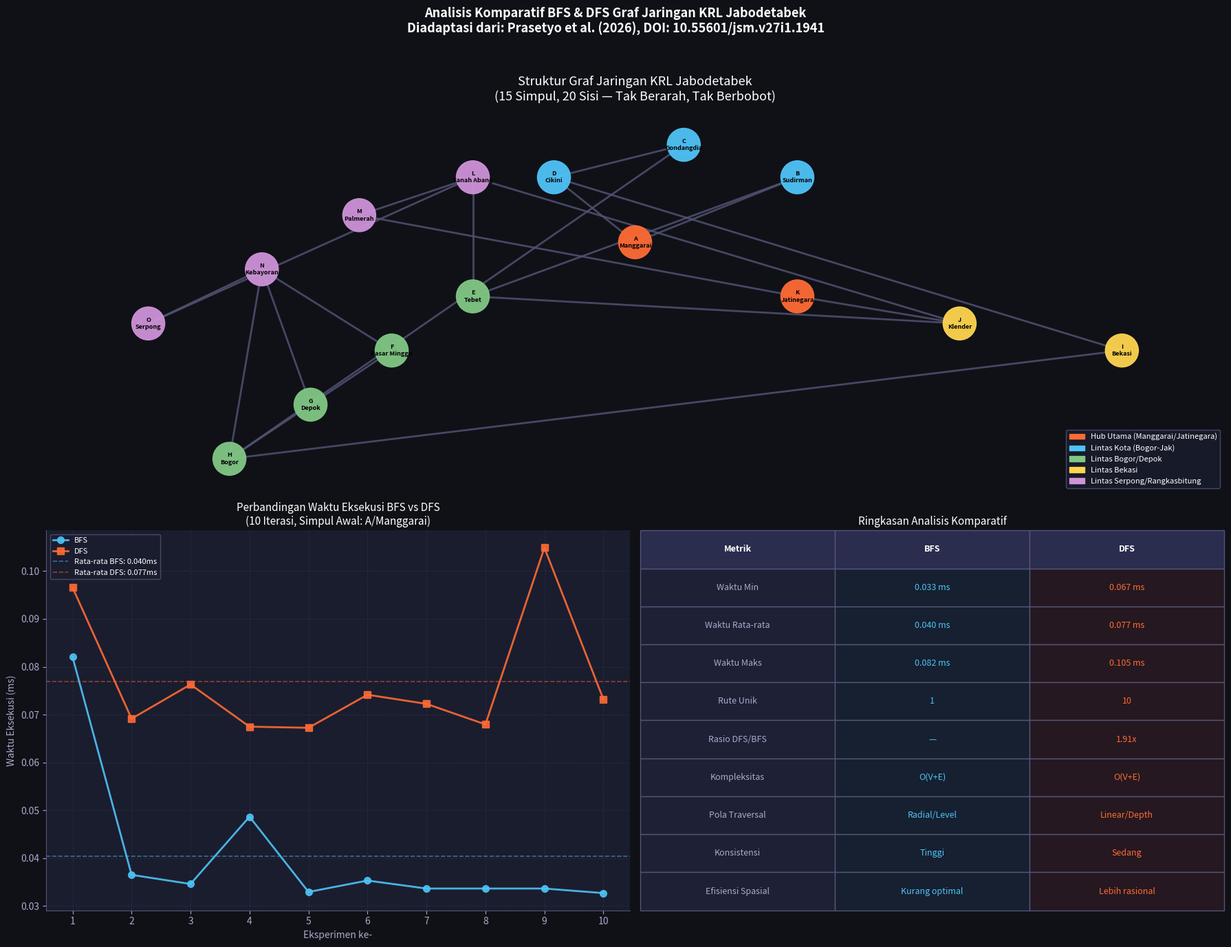

The matplotlib source for this figure: (Note: this script raises an exception after producing the figure.)
import time
import random
import os
import statistics
from collections import deque
import matplotlib.pyplot as plt   # type: ignore
import matplotlib.patches as mpatches   # type: ignore
import networkx as nx  # type: ignore
import matplotlib.colors as mcolors 
# 1. DEFINISI GRAF — KRL JABODETABEK (15 Simpul (Stasiun), 20 Sisi (Koneksi Jalur))

# Label simpul (Nama Stasiun KRL)
stasiun = {
    'A': 'Manggarai',
    'B': 'Sudirman',
    'C': 'Gondangdia',
    'D': 'Cikini',
    'E': 'Tebet',
    'F': 'Pasar Minggu',
    'G': 'Depok',
    'H': 'Bogor',
    'I': 'Bekasi',
    'J': 'Klender',
    'K': 'Jatinegara',
    'L': 'Tanah Abang',
    'M': 'Palmerah',
    'N': 'Kebayoran',
    'O': 'Serpong',
}

# Adjacency List — Graf Tak Berarah, Tak Berbobot
# Struktur konektivitas merefleksikan jaringan KRL Jabodetabek
graph = {
    'A': ['B', 'D'],            # Manggarai -> Sudirman, Cikini
    'B': ['A', 'E'],            # Sudirman -> Manggarai, Tebet
    'C': ['D', 'H'],            # Gondangdia -> Cikini, Bogor
    'D': ['A', 'C', 'I'],       # Cikini -> Manggarai, Gondangdia, Bekasi
    'E': ['B', 'J', 'L'],       # Tebet -> Sudirman, Klender, Tanah Abang
    'F': ['G', 'N'],            # Pasar Minggu -> Depok, Kebayoran
    'G': ['F', 'H', 'N'],       # Depok -> Pasar Minggu, Bogor, Kebayoran
    'H': ['C', 'G', 'I', 'N'],  # Bogor -> Gondangdia, Depok, Bekasi, Kebayoran
    'I': ['D', 'H'],            # Bekasi -> Cikini, Bogor
    'J': ['E', 'K', 'L'],       # Klender -> Tebet, Jatinegara, Tanah Abang
    'K': ['J', 'M'],            # Jatinegara -> Klender, Palmerah
    'L': ['E', 'J', 'O'],       # Tanah Abang -> Tebet, Klender, Serpong
    'M': ['K', 'L'],            # Palmerah -> Jatinegara, Tanah Abang
    'N': ['F', 'G', 'H', 'O'],  # Kebayoran -> Pasar Minggu, Depok, Bogor, Serpong
    'O': ['L', 'N'],            # Serpong -> Tanah Abang, Kebayoran
}

# Verifikasi jumlah sisi
def hitung_sisi(graph):
    total = sum(len(v) for v in graph.values())
    return total // 2  # Graf tak berarah -> bagi 2

print("=" * 60)
print("  GRAF JARINGAN KRL JABODETABEK")
print("=" * 60)
print(f"  Jumlah simpul (V) : {len(graph)}")
print(f"  Jumlah sisi   (E) : {hitung_sisi(graph)}")
print()
print("  Daftar Simpul (Stasiun):")
for kode, nama in stasiun.items():
    print(f"    {kode} = {nama}")
print()
print("  Adjacency List:")
for simpul, tetangga in graph.items():
    nama_simpul = stasiun[simpul]
    nama_tetangga = ', '.join([f"{t}({stasiun[t]})" for t in tetangga])
    print(f"    {simpul} ({nama_simpul:15s}) -> {nama_tetangga}")
print()

# 2. ALGORITMA BFS (Menggunakan antrian (queue) FIFO)

def bfs(graph, start):
    
    visited = {v: False for v in graph}
    queue = deque()
    route = []

    queue.append(start)
    visited[start] = True

    start_time = time.time()

    while queue:
        v = queue.popleft()       

        neighbors = sorted(graph[v])
        random.shuffle(neighbors)  

        for w in neighbors:
            if not visited[w]:
                visited[w] = True
                queue.append(w)   

    end_time = time.time()
    waktu_ms = (end_time - start_time) * 1000

    return route, waktu_ms

# 3. ALGORITMA DFS (Menggunakan tumpukan (stack) LIFO — iteratif)

def dfs(graph, start):
    
    visited = {v: False for v in graph}
    stack = [start]
    route = [start]

    stack.append(start)
    visited[start] = True
    route.append(start)

    start_time = time.time()

    while stack:
        current = stack[-1]       
        found_unvisited = False

        neighbors = sorted(graph[current])
        random.shuffle(neighbors)  

        for w in neighbors:
            if not visited[w]:
                stack.append(w)
                visited[w] = True
                route.append(w)
                found_unvisited = True
                break             

        if not found_unvisited:
            stack.pop()           

    end_time = time.time()
    waktu_ms = (end_time - start_time) * 1000

    return route, waktu_ms

# 4. EKSPERIMEN dengan 10 ITERASI
#    Simpul awal: A (Manggarai) — titik pusat/hub utama

SIMPUL_AWAL = 'A'
JUMLAH_ITERASI = 10

print("=" * 60)
print(f"  EKSPERIMEN: {JUMLAH_ITERASI} Iterasi | Simpul Awal: {SIMPUL_AWAL} ({stasiun[SIMPUL_AWAL]})")
print("=" * 60)

hasil_bfs = []
hasil_dfs = []

# Jalankan BFS 10 kali
print("\n Hasil Penelusuran BFS:")
print(f"  {'Eks':>3}  {'Rute Penelusuran':<55}  {'Waktu':>8}")
print("  " + "-" * 70)
for i in range(1, JUMLAH_ITERASI + 1):
    rute, waktu = bfs(graph, SIMPUL_AWAL)
    hasil_bfs.append({'rute': rute, 'waktu': waktu})
    rute_str = '->'.join(rute)
    print(f"  {i:>3}  {rute_str:<55}  {waktu:.3f} ms")

# Jalankan DFS 10 kali
print("\n Hasil Penelusuran DFS:")
print(f"  {'Eks':>3}  {'Rute Penelusuran':<55}  {'Waktu':>8}")
print("  " + "-" * 70)
for i in range(1, JUMLAH_ITERASI + 1):
    rute, waktu = dfs(graph, SIMPUL_AWAL)
    hasil_dfs.append({'rute': rute, 'waktu': waktu})
    rute_str = '->'.join(rute)
    print(f"  {i:>3}  {rute_str:<55}  {waktu:.3f} ms")

# 5. ANALISIS HASIL
def analyze_results(hasil, nama_algo):
    waktu_list = [h['waktu'] for h in hasil]
    rute_unik = set(tuple(h['rute']) for h in hasil)

    stats = {
        'min':   min(waktu_list),
        'median' : statistics.median(waktu_list), 
        'avg':   sum(waktu_list) / len(waktu_list),
        'max':   max(waktu_list),
        'rute_unik': len(rute_unik),
        'waktu_list': waktu_list,
    }
    return stats

stats_bfs = analyze_results(hasil_bfs, 'BFS')
stats_dfs = analyze_results(hasil_dfs, 'DFS')
rasio = stats_dfs['avg'] / stats_bfs['avg']

print()
print("=" * 60)
print("  ANALISIS PERBANDINGAN BFS vs DFS")
print("=" * 60)
print(f"  {'Metrik':<25} {'BFS':>12} {'DFS':>12}")
print("  " + "-" * 52)
print(f"  {'Waktu Minimum':<25} {stats_bfs['min']:>10.3f}ms {stats_dfs['min']:>10.3f}ms")
print(f"  {'Waktu Rata-rata':<25} {stats_bfs['avg']:>10.3f}ms {stats_dfs['avg']:>10.3f}ms")
print(f"  {'Waktu Maksimum':<25} {stats_bfs['max']:>10.3f}ms {stats_dfs['max']:>10.3f}ms")
print(f"  {'Jumlah Rute Unik':<25} {stats_bfs['rute_unik']:>12} {stats_dfs['rute_unik']:>12}")
print(f"  {'Rasio DFS/BFS':<25} {'—':>12} {rasio:>11.2f}x")
print()
print(f"  -> DFS {rasio:.2f}x lebih lambat dari BFS secara empiris")
print(f"  -> Keduanya memiliki kompleksitas teoritis O(V+E) = O({len(graph)}+{hitung_sisi(graph)}) = O({len(graph)+hitung_sisi(graph)})")

# 6. VISUALISASI

fig = plt.figure(figsize=(18, 14))
fig.patch.set_facecolor('#0f1117')

# Plot 1: Struktur Graf KRL
ax1 = fig.add_subplot(2, 2, (1, 2))
ax1.set_facecolor('#1a1d2e')
ax1.set_title('Struktur Graf Jaringan KRL Jabodetabek\n(15 Simpul, 20 Sisi — Tak Berarah, Tak Berbobot)',
              color='white', fontsize=13, pad=12)

G_nx = nx.Graph()
G_nx.add_nodes_from(graph.keys())
for simpul, tetangga in graph.items():
    for t in tetangga:
        G_nx.add_edge(simpul, t)

# Layout posisi — diatur manual agar menyerupai peta geografis KRL
pos = {
    'H': (0.0, 0.0),    # Bogor (paling selatan)
    'G': (0.5, 1.0),    # Depok
    'F': (1.0, 2.0),    # Pasar Minggu
    'E': (1.5, 3.0),    # Tebet
    'A': (2.5, 4.0),    # Manggarai (hub utama)
    'D': (2.0, 5.2),    # Cikini
    'C': (2.8, 5.8),    # Gondangdia
    'B': (3.5, 5.2),    # Sudirman
    'K': (3.5, 3.0),    # Jatinegara
    'J': (4.5, 2.5),    # Klender
    'I': (5.5, 2.0),    # Bekasi (paling timur)
    'L': (1.5, 5.2),    # Tanah Abang
    'M': (0.8, 4.5),    # Palmerah
    'N': (0.2, 3.5),    # Kebayoran
    'O': (-0.5, 2.5),   # Serpong (barat daya)
}

# Warna node berdasarkan kelompok jalur
warna_node = {
    'A': '#FF6B35', 'B': '#4FC3F7', 'C': '#4FC3F7', 'D': '#4FC3F7',
    'E': '#81C784', 'F': '#81C784', 'G': '#81C784', 'H': '#81C784',
    'I': '#FFD54F', 'J': '#FFD54F', 'K': '#FF6B35',
    'L': '#CE93D8', 'M': '#CE93D8', 'N': '#CE93D8', 'O': '#CE93D8',
}
node_colors = [warna_node[n] for n in G_nx.nodes()]
labels = {n: f"{n}\n{stasiun[n]}" for n in G_nx.nodes()}

nx.draw_networkx_edges(G_nx, pos, ax=ax1, edge_color='#555577',
                       width=2.0, alpha=0.8)
nx.draw_networkx_nodes(G_nx, pos, ax=ax1, node_color=node_colors,
                       node_size=1200, alpha=0.95)
nx.draw_networkx_labels(G_nx, pos, labels=labels, ax=ax1,
                        font_size=6.5, font_color='black', font_weight='bold')

# Legend jalur
legend_items = [
    mpatches.Patch(color='#FF6B35', label='Hub Utama (Manggarai/Jatinegara)'),
    mpatches.Patch(color='#4FC3F7', label='Lintas Kota (Bogor-Jak)'),
    mpatches.Patch(color='#81C784', label='Lintas Bogor/Depok'),
    mpatches.Patch(color='#FFD54F', label='Lintas Bekasi'),
    mpatches.Patch(color='#CE93D8', label='Lintas Serpong/Rangkasbitung'),
]
ax1.legend(handles=legend_items, loc='lower right', facecolor='#1a1d2e',
           edgecolor='#555577', labelcolor='white', fontsize=8)
ax1.axis('off')

# Plot 2: Perbandingan Waktu Eksekusi
ax2 = fig.add_subplot(2, 2, 3)
ax2.set_facecolor('#1a1d2e')
iterasi = list(range(1, JUMLAH_ITERASI + 1))
ax2.plot(iterasi, stats_bfs['waktu_list'], 'o-', color='#4FC3F7',
         linewidth=2, markersize=7, label='BFS', alpha=0.9)
ax2.plot(iterasi, stats_dfs['waktu_list'], 's-', color='#FF6B35',
         linewidth=2, markersize=7, label='DFS', alpha=0.9)
ax2.axhline(y=stats_bfs['avg'], color='#4FC3F7', linestyle='--',
            alpha=0.5, linewidth=1.2, label=f"Rata-rata BFS: {stats_bfs['avg']:.3f}ms")
ax2.axhline(y=stats_dfs['avg'], color='#FF6B35', linestyle='--',
            alpha=0.5, linewidth=1.2, label=f"Rata-rata DFS: {stats_dfs['avg']:.3f}ms")

ax2.set_title('Perbandingan Waktu Eksekusi BFS vs DFS\n(10 Iterasi, Simpul Awal: A/Manggarai)',
              color='white', fontsize=11)
ax2.set_xlabel('Eksperimen ke-', color='#aaaacc')
ax2.set_ylabel('Waktu Eksekusi (ms)', color='#aaaacc')
ax2.tick_params(colors='#aaaacc')
ax2.legend(facecolor='#1a1d2e', edgecolor='#555577', labelcolor='white', fontsize=8)
ax2.spines['bottom'].set_color('#555577')
ax2.spines['left'].set_color('#555577')
ax2.spines['top'].set_visible(False)
ax2.spines['right'].set_visible(False)
ax2.grid(True, color='#333355', linestyle='--', alpha=0.5)
ax2.set_xticks(iterasi)

# Plot 3: Ringkasan Statistik
ax3 = fig.add_subplot(2, 2, 4)
ax3.set_facecolor('#1a1d2e')
ax3.axis('off')
ax3.set_title('Ringkasan Analisis Komparatif', color='white', fontsize=11)

tabel_data = [
    ['Metrik', 'BFS', 'DFS'],
    ['Waktu Min', f"{stats_bfs['min']:.3f} ms", f"{stats_dfs['min']:.3f} ms"],
    ['Waktu Rata-rata', f"{stats_bfs['avg']:.3f} ms", f"{stats_dfs['avg']:.3f} ms"],
    ['Waktu Maks', f"{stats_bfs['max']:.3f} ms", f"{stats_dfs['max']:.3f} ms"],
    ['Rute Unik', str(stats_bfs['rute_unik']), str(stats_dfs['rute_unik'])],
    ['Rasio DFS/BFS', '—', f"{rasio:.2f}x"],
    ['Kompleksitas', 'O(V+E)', 'O(V+E)'],
    ['Pola Traversal', 'Radial/Level', 'Linear/Depth'],
    ['Konsistensi', 'Tinggi', 'Sedang'],
    ['Efisiensi Spasial', 'Kurang optimal', 'Lebih rasional'],
]

tabel = ax3.table(
    cellText=tabel_data[1:],
    colLabels=tabel_data[0],
    cellLoc='center',
    loc='center',
    bbox=[0, 0, 1, 1]
)
tabel.auto_set_font_size(False)
tabel.set_fontsize(9)

for (baris, kolom), sel in tabel.get_celld().items():
    sel.set_edgecolor('#555577')
    if baris == 0:
        sel.set_facecolor('#2a2d4e')
        sel.set_text_props(color='white', fontweight='bold')
    elif kolom == 0:
        sel.set_facecolor('#1e2035')
        sel.set_text_props(color='#aaaacc')
    elif kolom == 1:
        sel.set_facecolor('#162030')
        sel.set_text_props(color='#4FC3F7')
    else:
        sel.set_facecolor('#251820')
        sel.set_text_props(color='#FF6B35')

plt.suptitle(
    'Analisis Komparatif BFS & DFS Graf Jaringan KRL Jabodetabek\n'
    'Diadaptasi dari: Prasetyo et al. (2026), DOI: 10.55601/jsm.v27i1.1941',
    color='white', fontsize=13, y=0.98,
    fontweight='bold'
)
plt.tight_layout(rect=[0, 0, 1, 0.96])

output_dir = r"C:\Users\Hype\.vscode\SallyArchives11\outputs"
os.makedirs(output_dir, exist_ok=True) # Akan membuat folder krna folder blm ada

output_path = os.path.join(output_dir, "bfs_dfs_krl_jabodetabek.png") 
# nb : os.path.join() akan menggabungkan path dengan benar sesuai OS 

# Menyimpan gmbr dg wanra background  
plt.savefig(output_path, dpi=150, bbox_inches='tight', facecolor='#0f1117')
plt.show()

print(f"\n   Visualisasi tersimpan: {output_path}")

# 7. CETAK RUTE TERBAIK (CONTOH)
print()
print("=" * 60)
print("  CONTOH RUTE TRAVERSAL (Eksperimen ke-1)")
print("=" * 60)

# memilih stasiun awal
print("\nDaftar Stasiun : ")
for kode, nama in stasiun.items():
    print(f"  {kode} = {nama}")

pilihan = input("\nPilih stasiun keberangkatan (ex: A): ").strip().upper()
if pilihan not in graph:
    print("Kode tidak valid, default ke A (Manggarai)")
    pilihan = 'A'

# menjalankan BFS & DFS dari stasiun pilihan
rute_bfs, waktu_bfs = bfs(graph, pilihan)
rute_dfs, waktu_dfs = dfs(graph, pilihan)

print(f"\n   BFS — Pola Radial (level-by-level) dari {pilihan} ({stasiun[pilihan]}):")
for i, simpul in enumerate(rute_bfs, 1):
    print(f"    Langkah {i:>2}: {simpul} — {stasiun[simpul]}")

print(f"\n   DFS — Pola Linear (depth-first) dari {pilihan} ({stasiun[pilihan]}):")
for i, simpul in enumerate(rute_dfs, 1):
    print(f"    Langkah {i:>2}: {simpul} — {stasiun[simpul]}")

print()
print("=" * 60)
print("  KESIMPULAN")
print("=" * 60)
